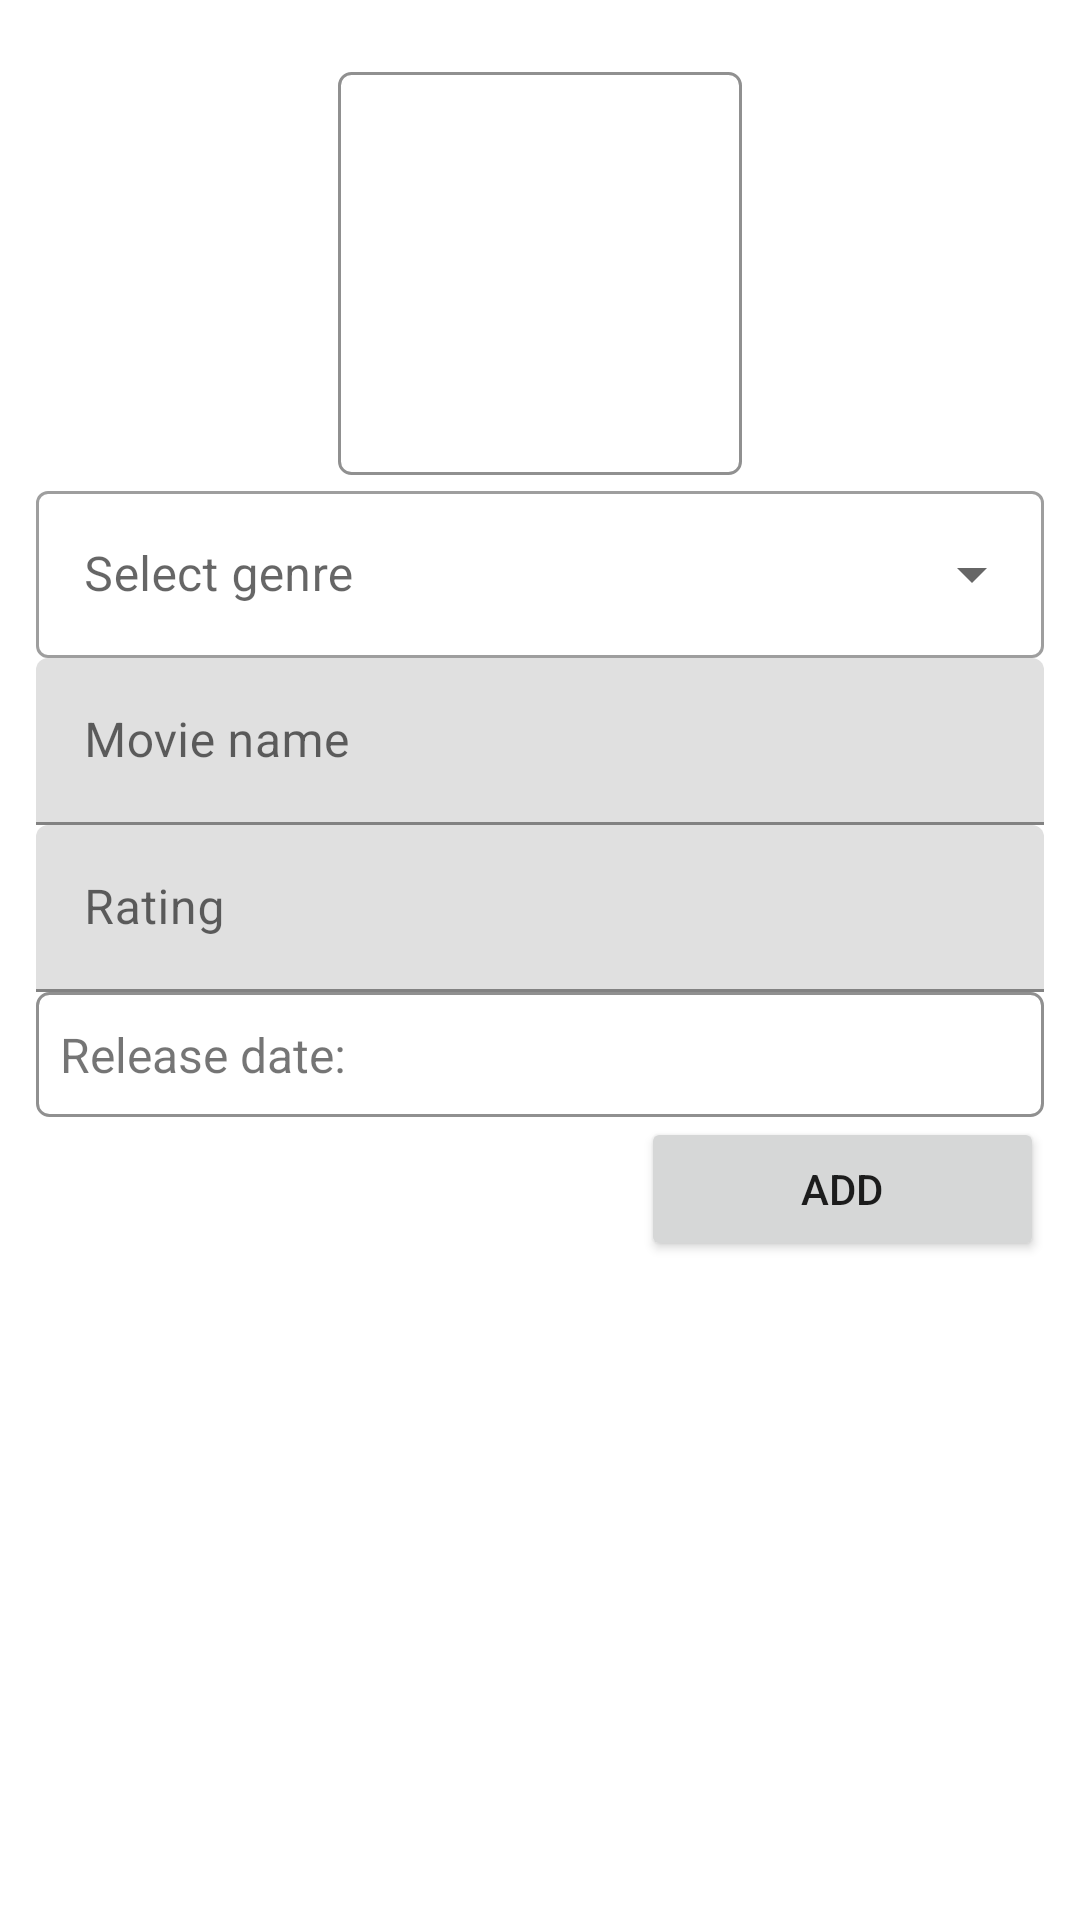

Layout XML and referenced resources for this Android screen:
<!-- AndroidManifest.xml: application theme Theme.MovieApp -->
<!-- res/layout/fragment_missing_moview.xml -->
<?xml version="1.0" encoding="utf-8"?>
<androidx.constraintlayout.widget.ConstraintLayout xmlns:android="http://schemas.android.com/apk/res/android"
    android:layout_width="match_parent"
    android:layout_height="match_parent"
    xmlns:app="http://schemas.android.com/apk/res-auto"
    xmlns:tools="http://schemas.android.com/tools"
    android:padding="12dp">


    <ImageView
        android:id="@+id/iv_image"
        android:layout_width="0dp"
        android:layout_height="0dp"
        android:layout_marginTop="12dp"
        android:background="@drawable/round_back"
        android:padding="4dp"
        app:layout_constraintWidth_percent=".4"
        android:src="@drawable/ic_menu_camera"
        app:layout_constraintDimensionRatio="1:1"
        app:layout_constraintEnd_toEndOf="parent"
        app:layout_constraintStart_toStartOf="parent"
        app:layout_constraintTop_toTopOf="parent" />

    <com.google.android.material.textfield.TextInputLayout
        android:id="@+id/til0"
        style="@style/customExposedStyle"
        android:layout_width="match_parent"
        android:layout_height="wrap_content"
        app:layout_constraintEnd_toEndOf="parent"
        app:layout_constraintStart_toStartOf="parent"
        app:layout_constraintTop_toBottomOf="@+id/iv_image">

        <AutoCompleteTextView
            android:id="@+id/actv"
            android:layout_width="match_parent"
            android:layout_height="wrap_content"
            android:hint="Select genre"
            android:inputType="none"
            android:textColor="@color/black"
            android:textSize="16sp" />

    </com.google.android.material.textfield.TextInputLayout>


    <com.google.android.material.textfield.TextInputLayout
        android:id="@+id/til1"
        android:layout_width="match_parent"
        android:layout_height="wrap_content"
        app:layout_constraintEnd_toEndOf="parent"
        app:layout_constraintStart_toStartOf="parent"
        app:layout_constraintTop_toBottomOf="@+id/til0">

        <com.google.android.material.textfield.TextInputEditText
            android:id="@+id/editTextName"
            android:layout_width="match_parent"
            android:layout_height="wrap_content"
            android:hint="Movie name"
            android:textColor="@color/black"
            android:textSize="16sp" />

    </com.google.android.material.textfield.TextInputLayout>

    <com.google.android.material.textfield.TextInputLayout
        android:id="@+id/til2"
        android:layout_width="match_parent"
        android:layout_height="wrap_content"
        app:layout_constraintEnd_toEndOf="parent"
        app:layout_constraintStart_toStartOf="parent"
        app:layout_constraintTop_toBottomOf="@+id/til1">

        <com.google.android.material.textfield.TextInputEditText
            android:id="@+id/editTextRating"
            android:layout_width="match_parent"
            android:layout_height="wrap_content"
            android:hint="Rating"
            android:textColor="@color/black"
            android:textSize="16sp" />

    </com.google.android.material.textfield.TextInputLayout>


    <androidx.constraintlayout.widget.ConstraintLayout
        android:id="@+id/constraintLayout"
        android:layout_width="match_parent"
        android:layout_height="wrap_content"
        android:background="@drawable/round_back"
        app:layout_constraintEnd_toEndOf="parent"
        app:layout_constraintStart_toStartOf="parent"
        app:layout_constraintTop_toBottomOf="@+id/til2">

        <TextView
            android:id="@+id/textView4"
            android:layout_width="0dp"
            android:layout_height="wrap_content"
            android:padding="8dp"
            android:text="Release date:"
            android:textSize="16sp"
            app:layout_constraintBottom_toBottomOf="parent"
            app:layout_constraintEnd_toStartOf="@+id/tvMovieDate"
            app:layout_constraintStart_toStartOf="parent"
            app:layout_constraintTop_toTopOf="parent" />

        <TextView
            android:id="@+id/tvMovieDate"
            android:layout_width="wrap_content"
            android:layout_height="wrap_content"
            android:layout_margin="2dp"
            android:padding="8dp"
            android:paddingStart="12dp"
            android:paddingEnd="12dp"
            android:textColor="@color/black"
            android:textSize="16sp"
            app:layout_constraintBottom_toBottomOf="parent"
            app:layout_constraintEnd_toEndOf="parent"
            app:layout_constraintHorizontal_bias=".999"
            app:layout_constraintStart_toStartOf="parent"
            app:layout_constraintTop_toTopOf="parent"
            tools:text="22-12-2022" />

    </androidx.constraintlayout.widget.ConstraintLayout>


    <Button
        android:id="@+id/buttonAddTicket"
        android:layout_width="0dp"
        android:layout_height="wrap_content"
        android:text="Add"
        app:layout_constraintEnd_toEndOf="parent"
        app:layout_constraintTop_toBottomOf="@+id/constraintLayout"
        app:layout_constraintWidth_percent=".4" />


</androidx.constraintlayout.widget.ConstraintLayout>
<!-- resources referenced by this layout -->
<resources>
  <!-- drawable round_back (drawable) -->
  <?xml version="1.0" encoding="utf-8"?>
  <shape xmlns:android="http://schemas.android.com/apk/res/android"
      android:shape="rectangle">
  
      <corners
          android:radius="4dp"/>
  
      <stroke
          android:width="1dp"
          android:color="#909090"/>
  
  </shape>
  <style name="customExposedStyle" parent="Widget.MaterialComponents.TextInputLayout.OutlinedBox.ExposedDropdownMenu">
          <item name="colorAccent">@color/black</item>
          <item name="boxBackgroundColor">@android:color/transparent</item>
      </style>
  <style name="Theme.MovieApp" parent="Theme.MaterialComponents.DayNight.NoActionBar">
          
          <item name="colorPrimary">#0F171E</item>
          <item name="colorPrimaryVariant">@color/purple_700</item>
          <item name="colorOnPrimary">@color/white</item>
          
          <item name="colorSecondary">@color/teal_200</item>
          <item name="colorSecondaryVariant">@color/teal_700</item>
          <item name="colorOnSecondary">@color/black</item>
          
          <item name="android:statusBarColor" tools:targetApi="21">?attr/colorPrimaryVariant</item>
          
      </style>
  <!-- not gathered from this repository: default colours our renderer supplied (Android Studio template values) -->
  <color name="purple_700">#FF3700B3</color>
  <color name="teal_200">#FF03DAC5</color>
  <color name="teal_700">#FF018786</color>
  <color name="black">#FF000000</color>
  <color name="white">#FFFFFFFF</color>
</resources>
